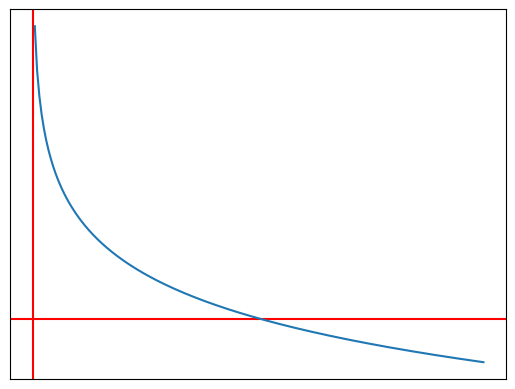

Python code for this plot:
# coding: utf-8
import numpy as np
from matplotlib import pyplot as plt


def f(x):
    return -np.log(x)


data_x = np.arange(0.01, 2, 0.01)
data_y = f(data_x)


fig, subplots = plt.subplots()

subplots.axvline(x=0, color='r')
subplots.axhline(y=0, color='r')
subplots.plot(data_x, data_y)
subplots.set_xticks([])
subplots.set_yticks([])

plt.show()
